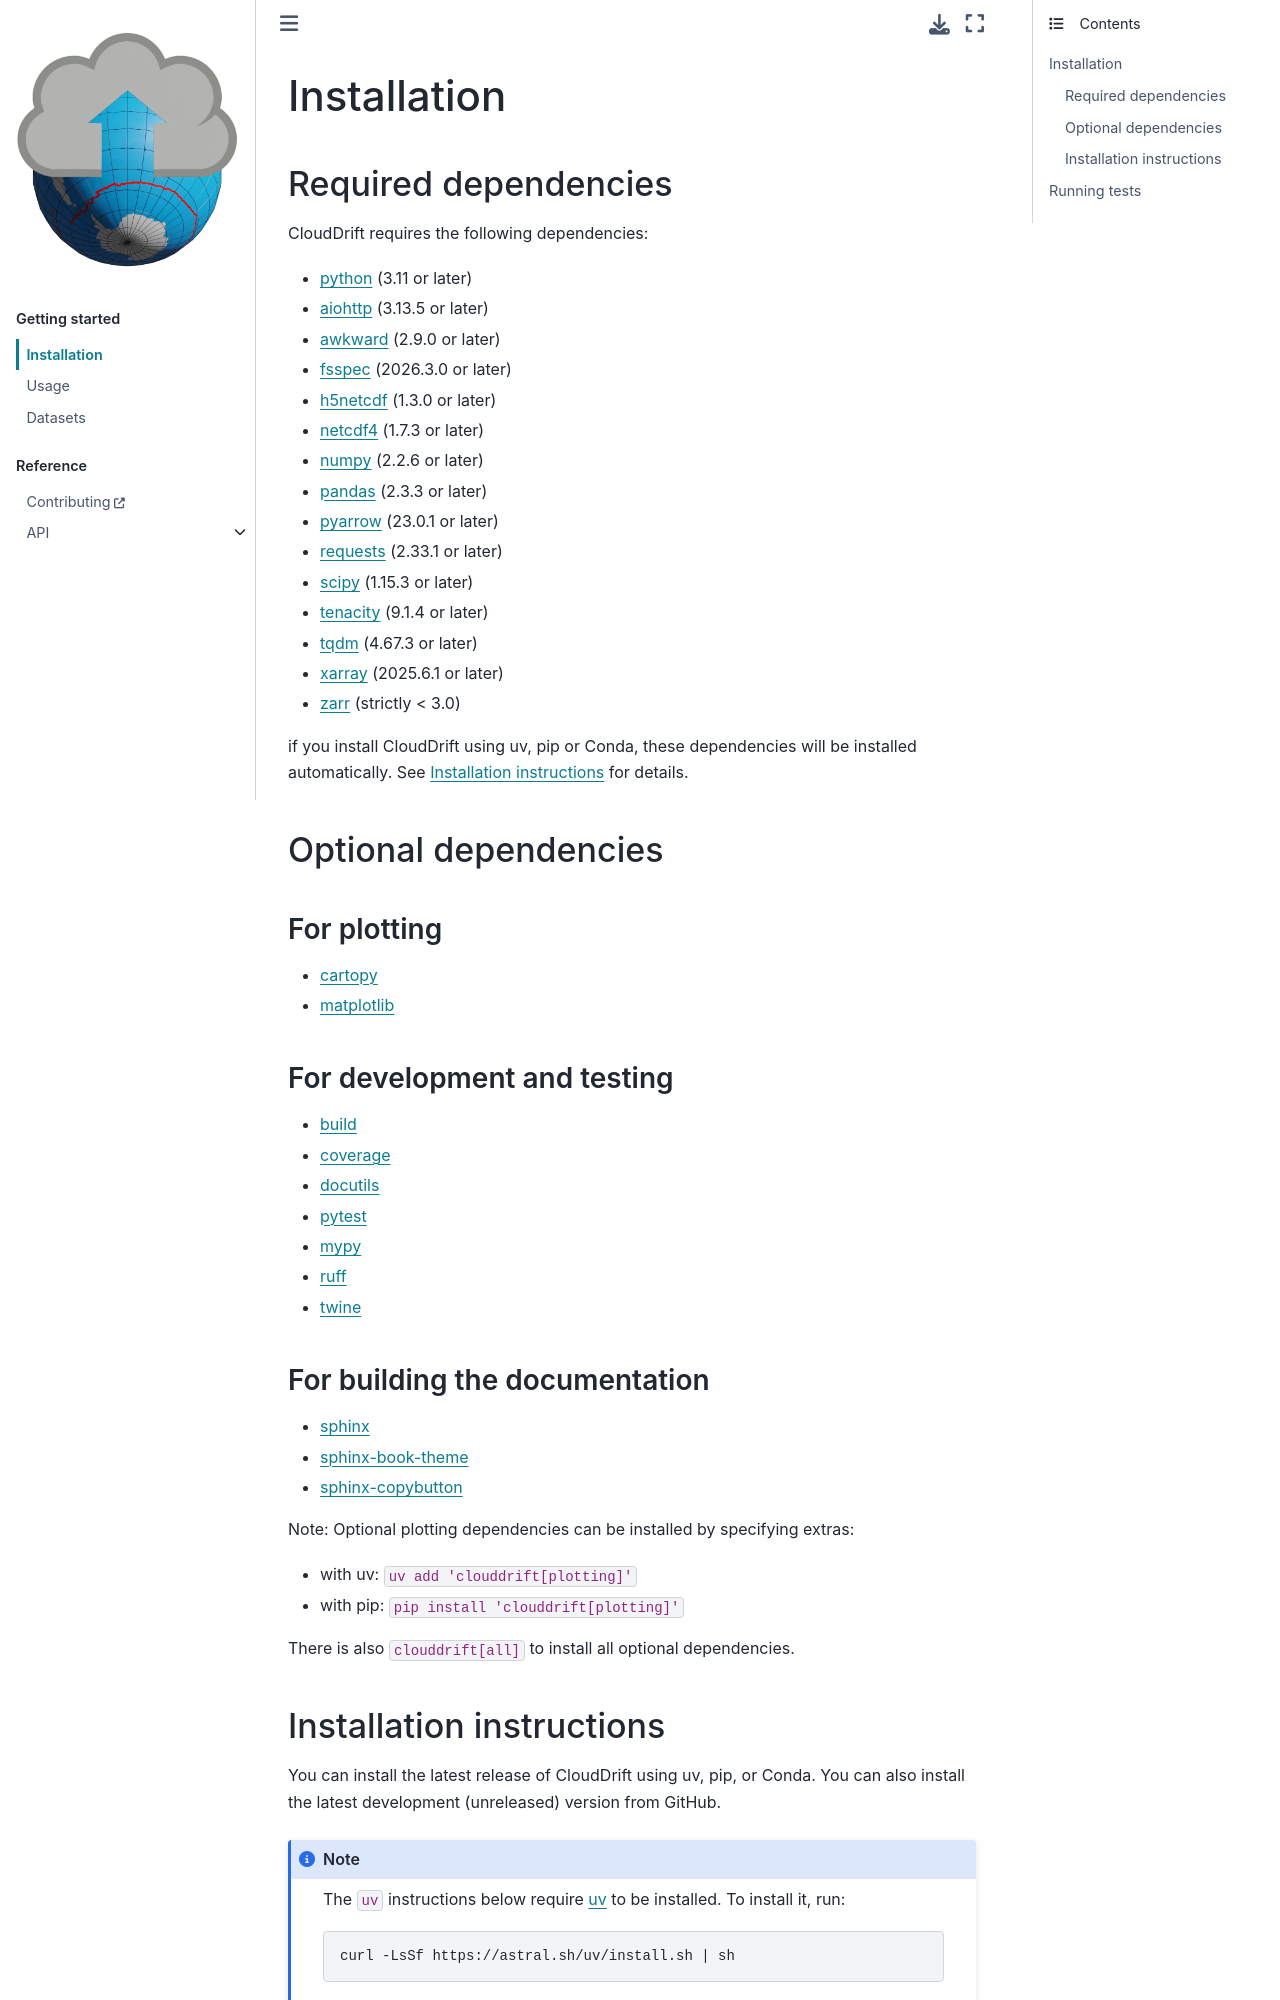

repository: Cloud-Drift/clouddrift · page: install.html · generator: sphinx

.. _install:

Installation
============

Required dependencies
---------------------

CloudDrift requires the following dependencies:

- `python <https://github.com/python>`_ (3.11 or later)
- `aiohttp <https://github.com/aio-libs/aiohttp>`_ (3.13.5 or later)
- `awkward <https://github.com/scikit-hep/awkward>`_ (2.9.0 or later)
- `fsspec <https://github.com/fsspec/filesystem_spec>`_ (2026.3.0 or later)
- `h5netcdf <https://github.com/h5netcdf/h5netcdf>`_ (1.3.0 or later)
- `netcdf4 <https://github.com/Unidata/netcdf4-python>`_ (1.7.3 or later)
- `numpy <https://github.com/numpy/numpy>`_ (2.2.6 or later)
- `pandas <https://github.com/pandas-dev/pandas>`_ (2.3.3 or later)
- `pyarrow <https://github.com/apache/arrow>`_ (23.0.1 or later)
- `requests <https://github.com/psf/requests>`_ (2.33.1 or later)
- `scipy <https://github.com/scipy/scipy>`_ (1.15.3 or later)
- `tenacity <https://github.com/jd/tenacity>`_ (9.1.4 or later)
- `tqdm <https://github.com/tqdm/tqdm>`_ (4.67.3 or later)
- `xarray <https://github.com/pydata/xarray>`_ (2025.6.1 or later)
- `zarr <https://github.com/zarr-developers/zarr-python>`_ (strictly < 3.0)

if you install CloudDrift using uv, pip or Conda, these dependencies will be installed automatically. See :ref:`installation-instructions` for details.

Optional dependencies
---------------------

For plotting
^^^^^^^^^^^^

- `cartopy <https://github.com/SciTools/cartopy>`_
- `matplotlib <https://github.com/matplotlib/matplotlib>`_

For development and testing
^^^^^^^^^^^^^^^^^^^^^^^^^^^

- `build <https://github.com/pypa/build>`_
- `coverage <https://github.com/nedbat/coveragepy>`_
- `docutils <https://github.com/docutils/docutils>`_
- `pytest <https://github.com/pytest-dev/pytest>`_
- `mypy <https://github.com/python/mypy>`_
- `ruff <https://github.com/astral-sh/ruff>`_
- `twine <https://github.com/pypa/twine>`_
